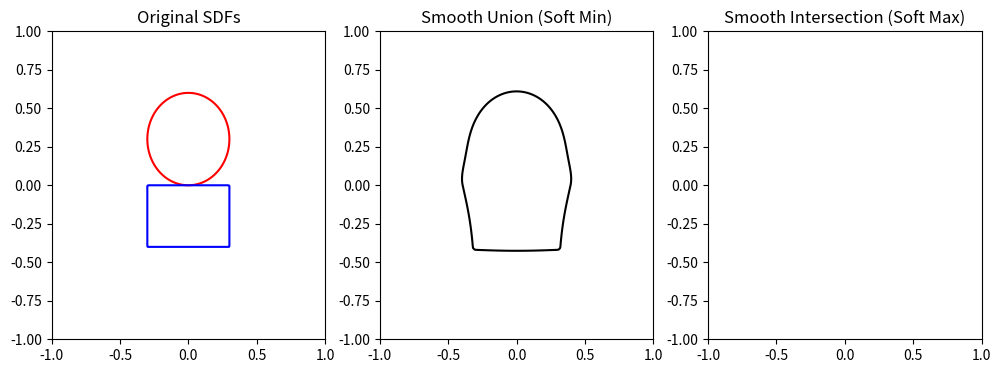

Here is the Python script that generated this plot:
import numpy as np
import matplotlib.pyplot as plt

# Signed Distance Function for a Circle
def sdf_circle(p, center, radius):
    return np.linalg.norm(p - center, axis=-1) - radius

# Signed Distance Function for a Rectangle
def sdf_rectangle(p, center, size):
    d = np.abs(p - center) - size
    return np.linalg.norm(np.maximum(d, 0), axis=-1) + np.minimum(np.max(d, axis=-1), 0)

# Smooth Min (Soft Union)
def smooth_min(a, b, k=0.1):
    return -np.log(np.exp(-a/k) + np.exp(-b/k)) * k

# Smooth Max (Soft Intersection)
def smooth_max(a, b, k=0.1):
    return -np.log(np.exp(a/k) + np.exp(b/k)) * k

# Grid for visualization
res = 200
x = np.linspace(-1, 1, res)
y = np.linspace(-1, 1, res)
X, Y = np.meshgrid(x, y)
points = np.stack([X, Y], axis=-1)

# Define two SDFs
circle_sdf = sdf_circle(points, np.array([0, 0.3]), 0.3)
rect_sdf = sdf_rectangle(points, np.array([0, -0.2]), np.array([0.3, 0.2]))

# Smooth blending
smooth_union = smooth_min(circle_sdf, rect_sdf, k=0.2)
smooth_intersection = smooth_max(circle_sdf, rect_sdf, k=0.2)

# Plot results
fig, axs = plt.subplots(1, 3, figsize=(12, 4))

# Original Shapes
axs[0].contour(X, Y, circle_sdf, levels=[0], colors='red', label='Circle')
axs[0].contour(X, Y, rect_sdf, levels=[0], colors='blue', label='Rectangle')
axs[0].set_title("Original SDFs")

# Smooth Union
axs[1].contour(X, Y, smooth_union, levels=[0], colors='black')
axs[1].set_title("Smooth Union (Soft Min)")

# Smooth Intersection
axs[2].contour(X, Y, smooth_intersection, levels=[0], colors='black')
axs[2].set_title("Smooth Intersection (Soft Max)")

plt.show()